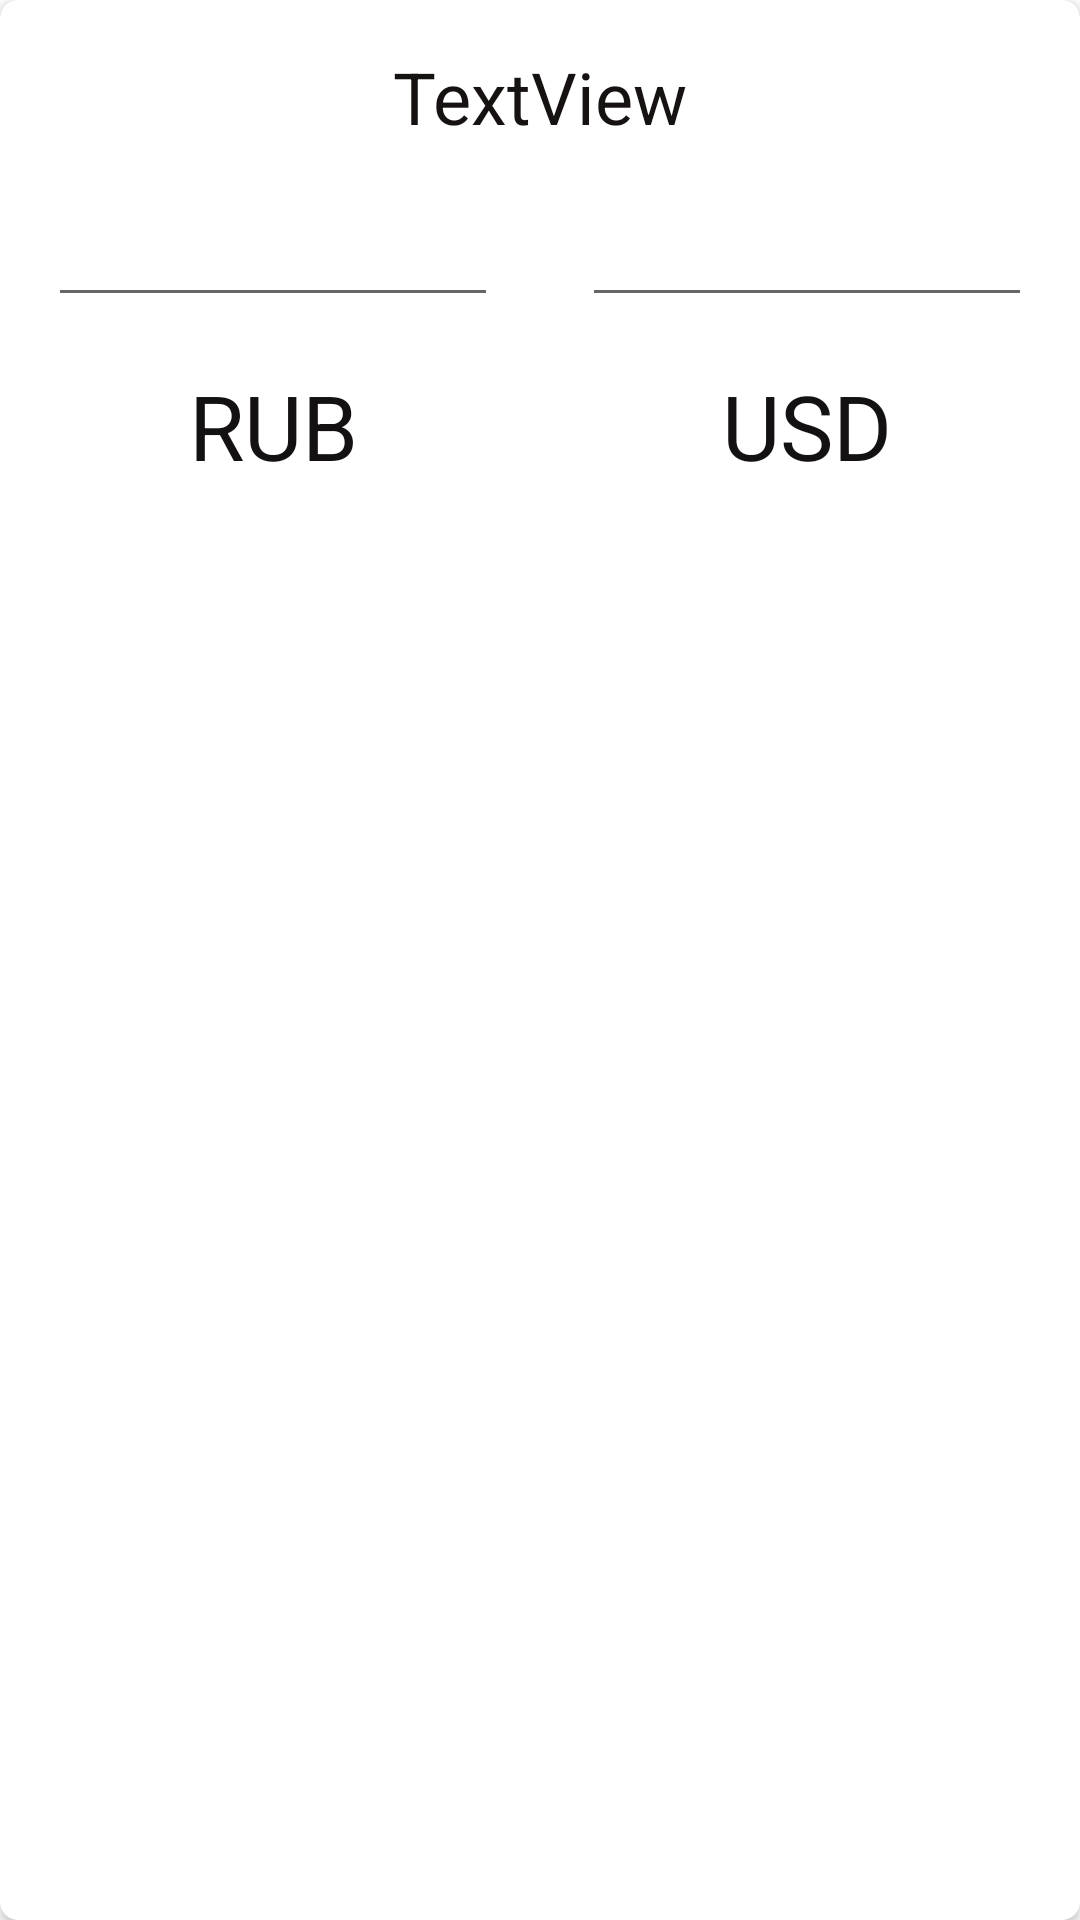

Write the Android layout XML for this screen, with the resource values it uses.
<!-- AndroidManifest.xml: application theme Theme.CurrencyTest -->
<!-- res/layout/currency_item.xml -->
<?xml version="1.0" encoding="utf-8"?>
<androidx.cardview.widget.CardView xmlns:android="http://schemas.android.com/apk/res/android"
    xmlns:app="http://schemas.android.com/apk/res-auto"
    xmlns:tools="http://schemas.android.com/tools"
    app:cardCornerRadius="6dp"
    android:layout_width="match_parent"
    android:layout_height="wrap_content"
    android:layout_marginStart="15dp"
    android:layout_marginEnd="13dp"
    android:layout_marginBottom="11dp">
    <androidx.constraintlayout.widget.ConstraintLayout
        android:layout_width="match_parent"
        android:layout_height="wrap_content">

        <TextView
            android:id="@+id/textView_currency_initials"
            android:layout_width="wrap_content"
            android:layout_height="wrap_content"
            android:layout_marginEnd="16dp"
            android:layout_marginBottom="16dp"
            android:text="USD"
            android:textColor="#131111"
            android:textSize="30sp"
            app:layout_constraintBottom_toBottomOf="parent"
            app:layout_constraintEnd_toEndOf="parent"
            app:layout_constraintStart_toStartOf="@+id/editText_currency" />

        <EditText
            android:id="@+id/editText_currency"
            android:layout_width="150dp"
            android:layout_height="wrap_content"
            android:layout_marginTop="16dp"
            android:layout_marginEnd="16dp"
            android:editable="false"
            app:layout_constraintEnd_toEndOf="parent"
            app:layout_constraintTop_toBottomOf="@+id/textView_currency_name">

        </EditText>

        <EditText
            android:id="@+id/editText_ruble"
            android:layout_width="150dp"
            android:layout_height="wrap_content"
            android:layout_marginStart="16dp"
            android:layout_marginTop="16dp"
            android:inputType="number"
            app:layout_constraintStart_toStartOf="parent"
            app:layout_constraintTop_toBottomOf="@+id/textView_currency_name">

        </EditText>

        <TextView
            android:id="@+id/textView_currency_initials_rub"
            android:layout_width="wrap_content"
            android:layout_height="wrap_content"
            android:layout_marginStart="16dp"
            android:layout_marginTop="16dp"
            android:layout_marginBottom="16dp"
            android:text="RUB"
            android:textColor="#131111"
            android:textSize="30sp"
            app:layout_constraintBottom_toBottomOf="parent"
            app:layout_constraintEnd_toEndOf="@+id/editText_ruble"
            app:layout_constraintStart_toStartOf="parent"
            app:layout_constraintTop_toBottomOf="@+id/editText_ruble" />

        <TextView
            android:id="@+id/textView_currency_name"
            android:layout_width="wrap_content"
            android:layout_height="wrap_content"
            android:layout_marginTop="16dp"
            android:text="TextView"
            android:textColor="#171212"
            android:textSize="24sp"
            app:layout_constraintEnd_toEndOf="parent"
            app:layout_constraintStart_toStartOf="parent"
            app:layout_constraintTop_toTopOf="parent" />
    </androidx.constraintlayout.widget.ConstraintLayout>

</androidx.cardview.widget.CardView>
<!-- resources referenced by this layout -->
<resources>
  <style name="Theme.CurrencyTest" parent="Theme.MaterialComponents.DayNight.DarkActionBar">
          
          <item name="colorPrimary">@color/purple_500</item>
          <item name="colorPrimaryVariant">@color/purple_700</item>
          <item name="colorOnPrimary">@color/white</item>
          
          <item name="colorSecondary">@color/teal_200</item>
          <item name="colorSecondaryVariant">@color/teal_700</item>
          <item name="colorOnSecondary">@color/black</item>
          
          <item name="android:statusBarColor" tools:targetApi="l">?attr/colorPrimaryVariant</item>
          
      </style>
  <!-- not gathered from this repository: default colours our renderer supplied (Android Studio template values) -->
  <color name="purple_500">#FF6200EE</color>
  <color name="purple_700">#FF3700B3</color>
  <color name="teal_200">#FF03DAC5</color>
  <color name="teal_700">#FF018786</color>
  <color name="black">#FF000000</color>
  <color name="white">#FFFFFFFF</color>
</resources>
